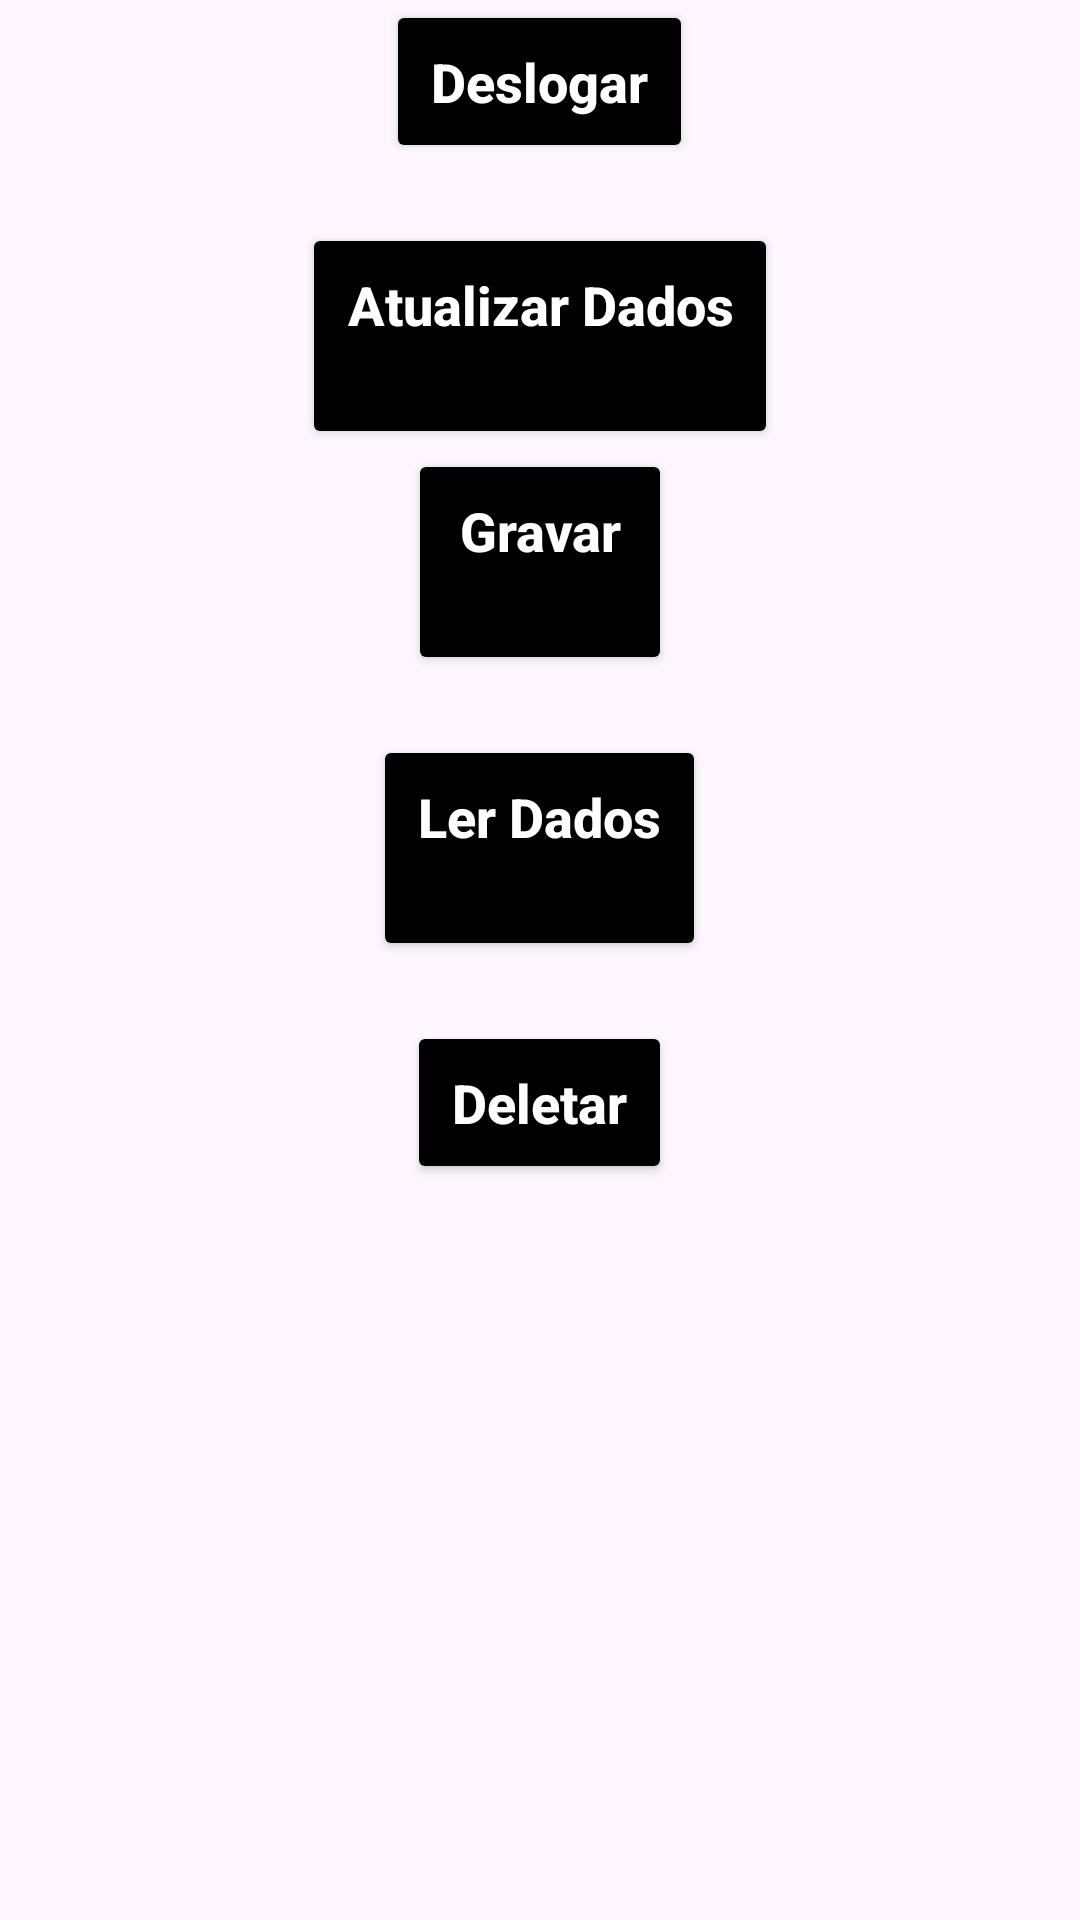

This screen was rendered from an Android layout file. Write that file and the resources it references.
<!-- AndroidManifest.xml: activity theme Theme.MelodyMorph -->
<!-- res/layout/activity_main.xml -->
<?xml version="1.0" encoding="utf-8"?>
<LinearLayout xmlns:android="http://schemas.android.com/apk/res/android"
    xmlns:app="http://schemas.android.com/apk/res-auto"
    xmlns:tools="http://schemas.android.com/tools"
    android:layout_width="match_parent"
    android:layout_height="match_parent"
    android:orientation="vertical"
    tools:context=".MainActivity">

    <Button
        android:id="@+id/button_deslogar"
        android:layout_width="wrap_content"
        android:layout_height="wrap_content"
        android:layout_gravity="center"
        android:backgroundTint="@color/black"
        android:padding="15dp"
        android:text="@string/deslogar"
        android:textAllCaps="false"
        android:textColor="@color/white"
        android:textSize="18sp"
        android:textStyle="bold" />
    <Button
        android:id="@+id/button_upgrade_data"
        android:layout_width="wrap_content"
        android:layout_height="wrap_content"
        android:layout_gravity="center"
        android:layout_marginTop="20dp"
        android:backgroundTint="@color/black"
        android:padding="15dp"
        android:text="@string/atualizar_dados"
        android:textAllCaps="false"
        android:textColor="@color/white"
        android:textSize="18sp"
        android:textStyle="bold" />

    <Button
        android:id="@+id/button_gravar_data"
        android:layout_width="wrap_content"
        android:layout_height="wrap_content"
        android:layout_gravity="center"
        android:backgroundTint="@color/black"
        android:padding="15dp"
        android:text="@string/gravar"
        android:textAllCaps="false"
        android:textColor="@color/white"
        android:textSize="18sp"
        android:textStyle="bold" />

    <Button
        android:id="@+id/button_ler_data"
        android:layout_width="wrap_content"
        android:layout_height="wrap_content"
        android:layout_gravity="center"
        android:layout_marginTop="20dp"
        android:backgroundTint="@color/black"
        android:padding="15dp"
        android:text="@string/ler_dados"
        android:textAllCaps="false"
        android:textColor="@color/white"
        android:textSize="18sp"
        android:textStyle="bold" />
    <Button
        android:id="@+id/button_del_data"
        android:layout_width="wrap_content"
        android:layout_height="wrap_content"
        android:layout_gravity="center"
        android:layout_marginTop="20dp"
        android:backgroundTint="@color/black"
        android:padding="15dp"
        android:text="@string/deletar_dados"
        android:textAllCaps="false"
        android:textColor="@color/white"
        android:textSize="18sp"
        android:textStyle="bold" />


    <TextView
        android:id="@+id/txt_resultado_nome"
        android:layout_width="wrap_content"
        android:layout_height="wrap_content"
        android:layout_gravity="center"
        android:layout_marginTop="20dp"
        android:text=""
        android:textSize="18sp" />

    <TextView
        android:id="@+id/txt_resultado_sobrenome"
        android:layout_width="wrap_content"
        android:layout_height="wrap_content"
        android:layout_gravity="center"
        android:layout_marginTop="20dp"
        android:text=""
        android:textSize="18sp" />

    <TextView
        android:id="@+id/txt_resultado_idade"
        android:layout_width="wrap_content"
        android:layout_height="wrap_content"
        android:layout_gravity="center"
        android:layout_marginTop="20dp"
        android:text=""
        android:textSize="18sp" />

</LinearLayout>
<!-- resources referenced by this layout -->
<resources>
  <color name="black">#FF000000</color>
  <color name="white">#FFFFFFFF</color>
  <string name="atualizar_dados">Atualizar Dados\n</string>
  <string name="deletar_dados">Deletar</string>
  <string name="deslogar">Deslogar</string>
  <string name="gravar">Gravar\n</string>
  <string name="ler_dados">Ler Dados\n</string>
  <style name="Theme.MelodyMorph" parent="Base.Theme.MelodyMorph" />
  <style name="Base.Theme.MelodyMorph" parent="Theme.Material3.DayNight.NoActionBar">
          
          
      </style>
</resources>
